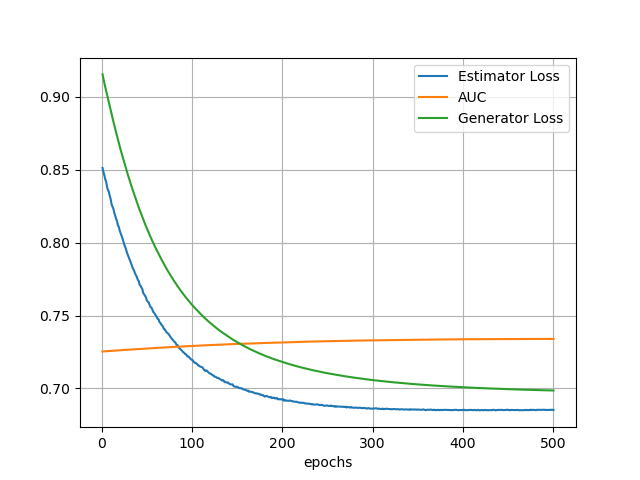

The table this chart was drawn from, first rows:
errE, auc, errG
0.8512, 0.7254, 0.9154
0.8485, 0.7254, 0.9124
0.8462, 0.7255, 0.9095
0.8435, 0.7255, 0.9069
0.8418, 0.7255, 0.9041
0.8382, 0.7256, 0.9015
0.8362, 0.7256, 0.8987
0.835, 0.7257, 0.8961
0.832, 0.7257, 0.8933
0.8299, 0.7257, 0.8907
0.8264, 0.7258, 0.8881
0.8247, 0.7259, 0.8856
0.8234, 0.7259, 0.8831
0.8204, 0.726, 0.8805
0.8183, 0.726, 0.8782
0.8165, 0.726, 0.8756
0.8149, 0.7261, 0.8732
0.8118, 0.7261, 0.8709
0.8109, 0.7262, 0.8685
0.8083, 0.7262, 0.8662
0.8066, 0.7263, 0.8638
0.8047, 0.7263, 0.8617
0.8031, 0.7263, 0.8595
0.8009, 0.7264, 0.8573
0.7989, 0.7264, 0.8551
0.7972, 0.7265, 0.8529
0.7954, 0.7265, 0.8508
0.7933, 0.7266, 0.8489
0.7915, 0.7266, 0.8467
0.7899, 0.7266, 0.8447
0.7883, 0.7267, 0.8427
0.7868, 0.7267, 0.8407
0.7851, 0.7268, 0.8388
0.7832, 0.7268, 0.8369
0.7821, 0.7268, 0.8351
0.7807, 0.7269, 0.8331
0.7788, 0.7269, 0.8314
0.7778, 0.7269, 0.8295
0.7764, 0.727, 0.8276
0.7746, 0.727, 0.826
0.7738, 0.727, 0.8242
0.7712, 0.727, 0.8226
0.7705, 0.7271, 0.821
0.7693, 0.7271, 0.8193
0.7683, 0.7272, 0.8177
0.7655, 0.7272, 0.8161
0.7647, 0.7272, 0.8144
0.7635, 0.7273, 0.8129
0.7626, 0.7273, 0.8114
0.7604, 0.7274, 0.8099
0.7596, 0.7274, 0.8085
0.759, 0.7275, 0.807
0.7575, 0.7275, 0.8055
0.7559, 0.7276, 0.8041
0.7556, 0.7276, 0.8027
0.7543, 0.7276, 0.8013
0.7526, 0.7277, 0.8001
0.752, 0.7277, 0.7987
0.751, 0.7278, 0.7973
0.7501, 0.7278, 0.796
... 440 more rows
